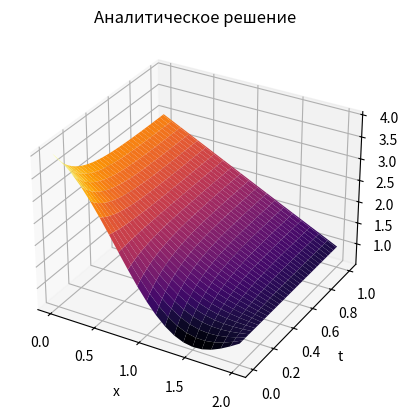
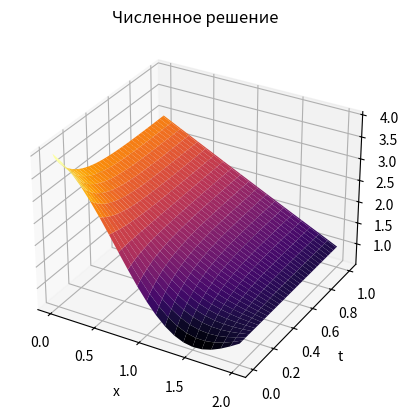
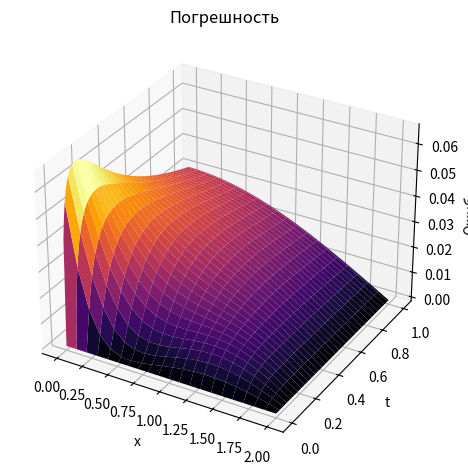

Source code (Python) for these figures, in order:
import numpy as np
import matplotlib.pyplot as plt
from mpl_toolkits.mplot3d import Axes3D

# Неявная схема для уравнения теплопроводности на отрезке

# ------------------------- Параметры задачи -------------------------
N = 20                 # Число интервалов по x
M = 100                # Число интервалов по t (M >= 2 * N^2)
case_bound = 1         # Вариант граничного условия
L = 2                  # Длина отрезка по x
T_max = 1              # Максимальное время

h = L / N              # Шаг по x
tau = T_max / M        # Шаг по времени

x = np.linspace(0, L, N + 1)
t = np.linspace(0, T_max, M + 1)
# --------------------------------------------------------------------

# --------------------- Инициализация решения ------------------------
y = np.zeros((M + 1, N + 1))  # Численное решение

# Начальное условие
y[0] = 3 - x + np.cos(3 * x * np.pi / 4)

# Прогоночные коэффициенты
alpha = np.zeros(N)
beta = np.zeros(N)

A = tau / h**2
B = A
C = 2 * A + 1
# --------------------------------------------------------------------

# ------------------------- Прогонка (неявная схема) -----------------
for j in range(M):
    # Прямой ход
    alpha[0] = 1
    beta[0] = h  # Граничное условие на левом краю

    for i in range(1, N):
        F = y[j][i]
        denom = C - A * alpha[i - 1]
        alpha[i] = B / denom
        beta[i] = (A * beta[i - 1] + F) / denom

    # Граничное условие справа (вариант 1)
    if case_bound == 1:
        kappa_2 = 0
        mu_2 = 1

    # Обратный ход
    y[j + 1][N] = (mu_2 + kappa_2 * beta[N - 1]) / (1 - kappa_2 * alpha[N - 1])

    for i in reversed(range(N)):
        y[j + 1][i] = alpha[i] * y[j + 1][i + 1] + beta[i]
# --------------------------------------------------------------------

# -------------------- Аналитическое решение и ошибка ----------------
u = np.zeros((M + 1, N + 1))     # Аналитическое решение
err = np.zeros((M + 1, N + 1))   # Погрешность

def u_a(x_val, t_val, _):
    """Аналитическое решение"""
    return 3 - x_val + np.cos(3 * np.pi * x_val / 4) * np.exp(-(3 * np.pi / 4)**2 * t_val)

# Заполнение аналитического решения и ошибок
for i in range(N + 1):
    for j in range(M + 1):
        u[j][i] = u_a(x[i], t[j], 0)
        err[j][i] = u[j][i] - y[j][i]

# Норма ошибки на последнем временном слое
max_err = np.max(np.abs(err[M]))
print("Максимальная погрешность на последнем слое:", max_err)
# --------------------------------------------------------------------

# ----------------------------- Визуализация --------------------------
X, T = np.meshgrid(x, t)

fig1 = plt.figure()
ax1 = fig1.add_subplot(111, projection='3d')
ax1.plot_surface(X, T, u, cmap='inferno')
ax1.set_xlabel('x')
ax1.set_ylabel('t')
ax1.set_zlabel('u')
ax1.set_title('Аналитическое решение')

fig2 = plt.figure()
ax2 = fig2.add_subplot(111, projection='3d')
ax2.plot_surface(X, T, y, cmap='inferno')
ax2.set_xlabel('x')
ax2.set_ylabel('t')
ax2.set_zlabel('y')
ax2.set_title('Численное решение')

fig3 = plt.figure()
ax3 = fig3.add_subplot(111, projection='3d')
ax3.plot_surface(X, T, err, cmap='inferno')
ax3.set_xlabel('x')
ax3.set_ylabel('t')
ax3.set_zlabel('Ошибка')
ax3.set_title('Погрешность')

plt.tight_layout()
plt.show()
# --------------------------------------------------------------------
